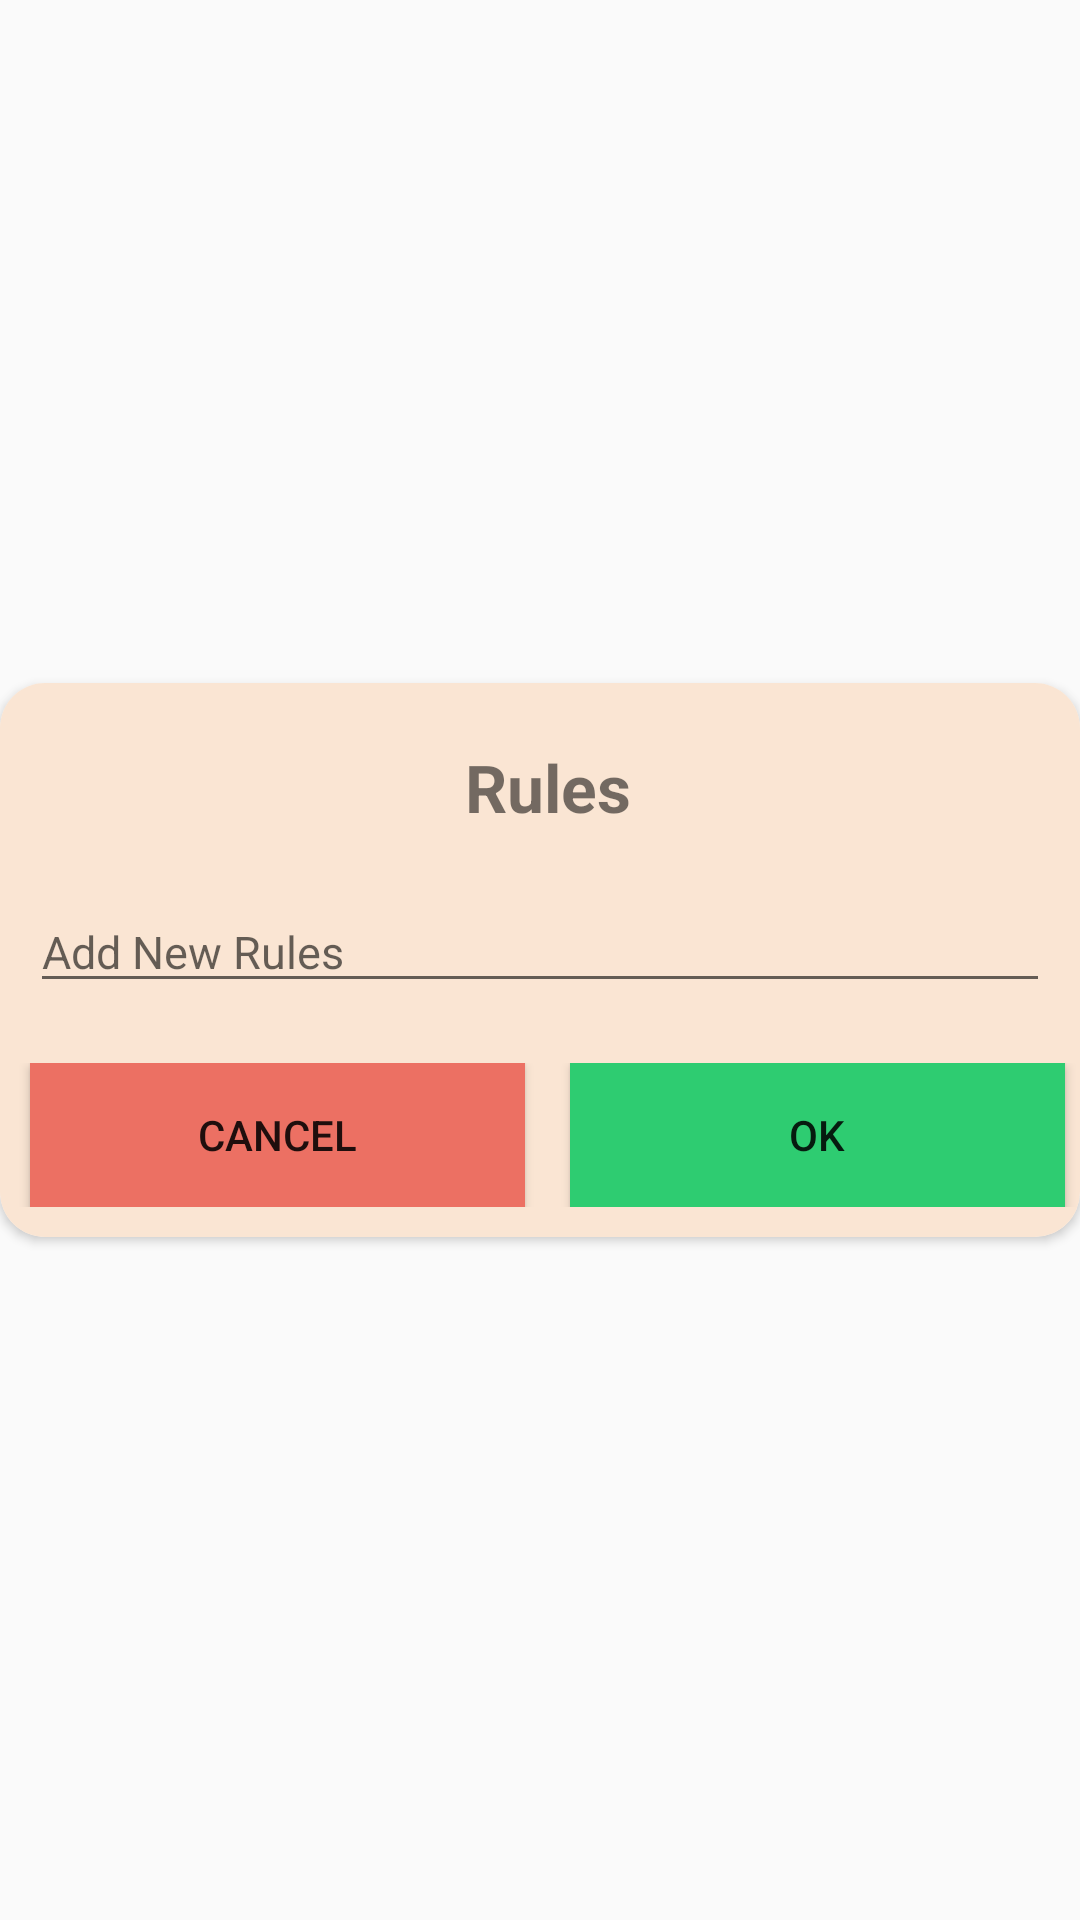

The Android layout XML behind this screen, and the referenced resources:
<!-- AndroidManifest.xml: application theme AppTheme -->
<!-- res/layout/addrules.xml -->
<?xml version="1.0" encoding="utf-8"?>
<RelativeLayout xmlns:android="http://schemas.android.com/apk/res/android"
    xmlns:tools="http://schemas.android.com/tools"
    android:layout_width="match_parent"
    android:layout_height="match_parent"
    xmlns:app="http://schemas.android.com/apk/res-auto"
    android:gravity="center">

    <androidx.cardview.widget.CardView
        android:layout_width="match_parent"
        android:layout_height="wrap_content"
        android:layout_alignParentStart="true"
        android:layout_alignParentLeft="true"
        android:layout_alignParentTop="true"
        app:cardCornerRadius="15dp">

        <LinearLayout
            android:layout_width="match_parent"
            android:layout_height="wrap_content"
            android:background="#FAE5D3"
            android:orientation="vertical">

            <TextView
                android:id="@+id/Rules"
                android:layout_width="wrap_content"
                android:layout_height="wrap_content"
                android:layout_gravity="center"
                android:layout_marginTop="20dp"
                android:text=" Rules"
                android:textAlignment="center"
                android:textSize="22sp"
                android:textStyle="bold"
                tools:ignore="MissingConstraints" />

            <EditText
                android:id="@+id/Add_rules"
                android:layout_width="match_parent"
                android:layout_height="wrap_content"
                android:layout_marginLeft="10dp"
                android:layout_marginTop="20dp"
                android:layout_marginRight="10dp"
                android:hint="Add New Rules"
                android:textSize="15sp"        />

            <LinearLayout
                android:layout_width="match_parent"
                android:layout_height="wrap_content"
                android:layout_marginTop="20dp"
                android:orientation="horizontal"
                android:weightSum="1"
                android:layout_marginBottom="10dp">

                <Button
                    android:id="@+id/cancel"
                    android:layout_width="0dp"
                    android:layout_height="wrap_content"
                    android:layout_marginStart="10dp"
                    android:layout_marginEnd="5dp"
                    android:layout_weight="0.5"
                    android:background="#EC7063"
                    android:text="Cancel" />

                <Button
                    android:id="@+id/ok"
                    android:layout_width="0dp"
                    android:layout_height="wrap_content"
                    android:layout_marginStart="10dp"
                    android:layout_marginEnd="5dp"
                    android:layout_weight="0.5"
                    android:background="#2ECC71"
                    android:text="OK" />

            </LinearLayout>

        </LinearLayout>

    </androidx.cardview.widget.CardView>

</RelativeLayout>
<!-- resources referenced by this layout -->
<resources>
  <style name="AppTheme" parent="Theme.AppCompat.Light.NoActionBar">
          
          <item name="colorPrimary">@color/colorPrimary</item>
          <item name="colorPrimaryDark">@color/colorPrimaryDark</item>
          <item name="colorAccent">@color/colorAccent</item>
      </style>
  <color name="colorPrimary">#848cb7</color>
  <color name="colorPrimaryDark">#6d749f</color>
  <color name="colorAccent">#ff4081</color>
</resources>
